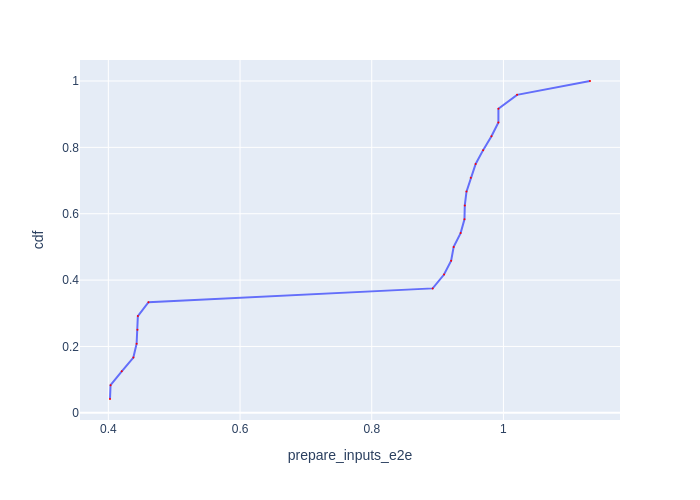

The data file committed next to this chart (first rows):
Batch Id, prepare_inputs_e2e, cdf
8, 0.4025, 0.04167
20, 0.4033, 0.08333
21, 0.4204, 0.125
22, 0.438, 0.1667
10, 0.4429, 0.2083
9, 0.4442, 0.25
11, 0.4448, 0.2917
23, 0.461, 0.3333
17, 0.8926, 0.375
14, 0.9098, 0.4167
16, 0.9206, 0.4583
13, 0.9244, 0.5
4, 0.935, 0.5417
3, 0.9408, 0.5833
6, 0.9413, 0.625
5, 0.9439, 0.6667
7, 0.9503, 0.7083
18, 0.9578, 0.75
15, 0.9691, 0.7917
12, 0.9818, 0.8333
1, 0.9924, 0.875
19, 0.9924, 0.9167
2, 1.021, 0.9583
0, 1.131, 1.0
